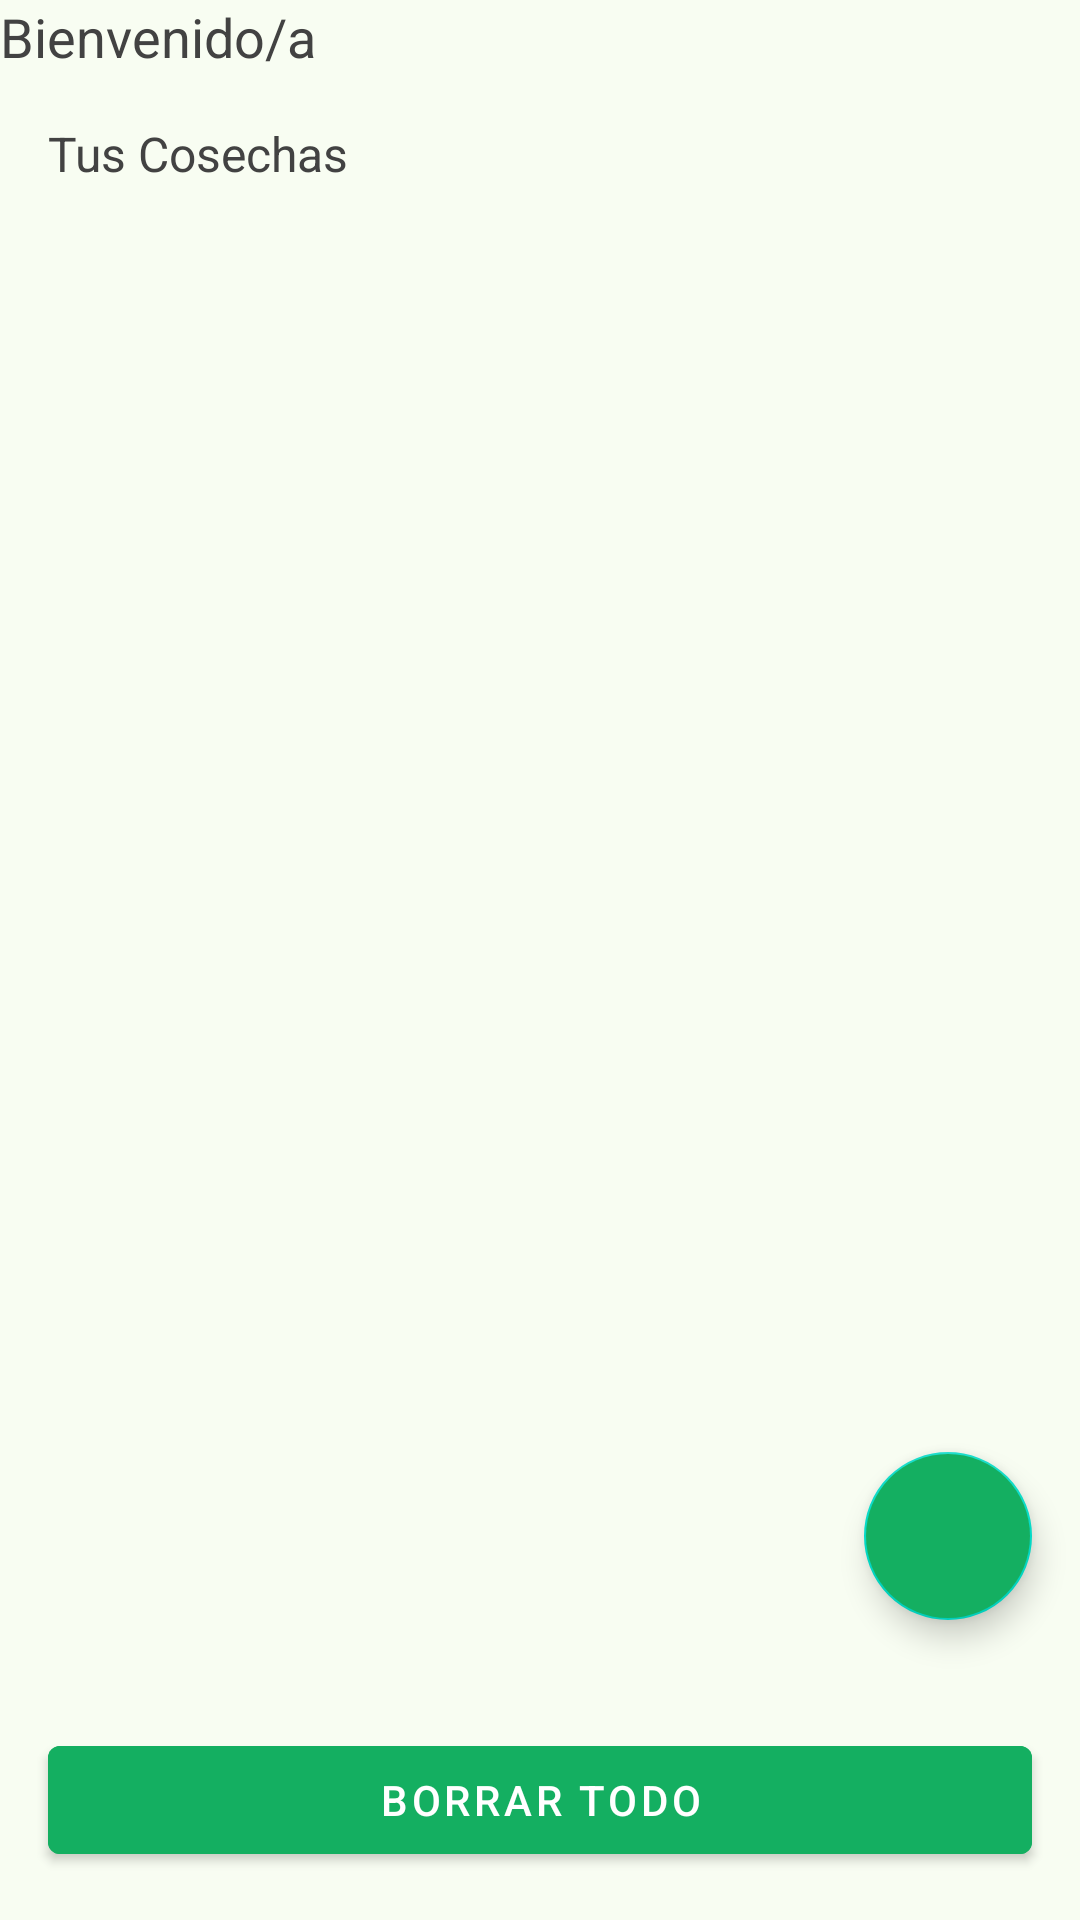

Reconstruct the res/layout file that produces this screen, plus the resources it refers to.
<!-- AndroidManifest.xml: application theme Theme.VerduritasSA -->
<!-- res/layout/activity_resultados.xml -->
<?xml version="1.0" encoding="utf-8"?>
<androidx.constraintlayout.widget.ConstraintLayout xmlns:android="http://schemas.android.com/apk/res/android"
    xmlns:app="http://schemas.android.com/apk/res-auto"
    xmlns:tools="http://schemas.android.com/tools"
    android:layout_width="match_parent"
    android:layout_height="match_parent"
    android:background="@color/background_view">

    
    <TextView
        android:id="@+id/welcomeText"
        android:layout_width="wrap_content"
        android:layout_height="wrap_content"
        android:text="Bienvenido/a"
        android:textSize="18sp"
        android:textColor="@color/text_interior"
        app:layout_constraintStart_toStartOf="parent"
        app:layout_constraintTop_toTopOf="parent"/>

    
    <TextView
        android:id="@+id/harvestTitle"
        android:layout_width="wrap_content"
        android:layout_height="wrap_content"
        android:layout_marginTop="16dp"
        android:text="Tus Cosechas"
        android:textSize="16sp"
        android:textColor="@color/text_interior"
        app:layout_constraintStart_toStartOf="parent"
        app:layout_constraintTop_toBottomOf="@id/welcomeText"
        android:layout_marginStart="16dp"/>

    
    <androidx.recyclerview.widget.RecyclerView
        android:id="@+id/harvestList"
        android:layout_width="match_parent"
        android:layout_height="0dp"
        android:layout_marginTop="8dp"
        android:padding="8dp"
        app:layout_constraintTop_toBottomOf="@id/harvestTitle"
        app:layout_constraintBottom_toTopOf="@id/deleteAllButton"/>

    
    <com.google.android.material.button.MaterialButton
        android:id="@+id/deleteAllButton"
        android:layout_width="match_parent"
        android:layout_height="wrap_content"
        android:layout_margin="16dp"
        android:text="@string/button_delete_all"
        android:backgroundTint="@color/button_start"
        app:layout_constraintBottom_toBottomOf="parent"/>


    <com.google.android.material.floatingactionbutton.FloatingActionButton
        android:id="@+id/addButton"
        android:layout_width="wrap_content"
        android:layout_height="wrap_content"
        android:layout_marginEnd="16dp"
        android:layout_marginBottom="100dp"
        android:src="@drawable/plus"
        android:contentDescription="Agregar cultivo"
        android:backgroundTint="@color/button_start"
        app:layout_constraintEnd_toEndOf="parent"
        app:layout_constraintBottom_toBottomOf="parent" />



</androidx.constraintlayout.widget.ConstraintLayout>
<!-- resources referenced by this layout -->
<resources>
  <color name="background_view">#F8FDF2</color>
  <color name="button_start">#14AF61</color>
  <color name="text_interior">#424242</color>
  <string name="button_delete_all">Borrar todo</string>
  <style name="Theme.VerduritasSA" parent="Theme.MaterialComponents.Light.DarkActionBar">
          
          <item name="colorPrimary">@color/button_start</item>
          <item name="colorPrimaryDark">@color/button_border</item>
          <item name="colorAccent">@color/dark_gradient</item>
  
          
          <item name="android:windowBackground">@color/background_view</item>
          <item name="android:textColor">@color/text_interior</item>
  
          
          <item name="android:statusBarColor">@color/button_border</item>
      </style>
  <color name="button_border">#48760B</color>
  <color name="dark_gradient">#9CEC32</color>
</resources>
